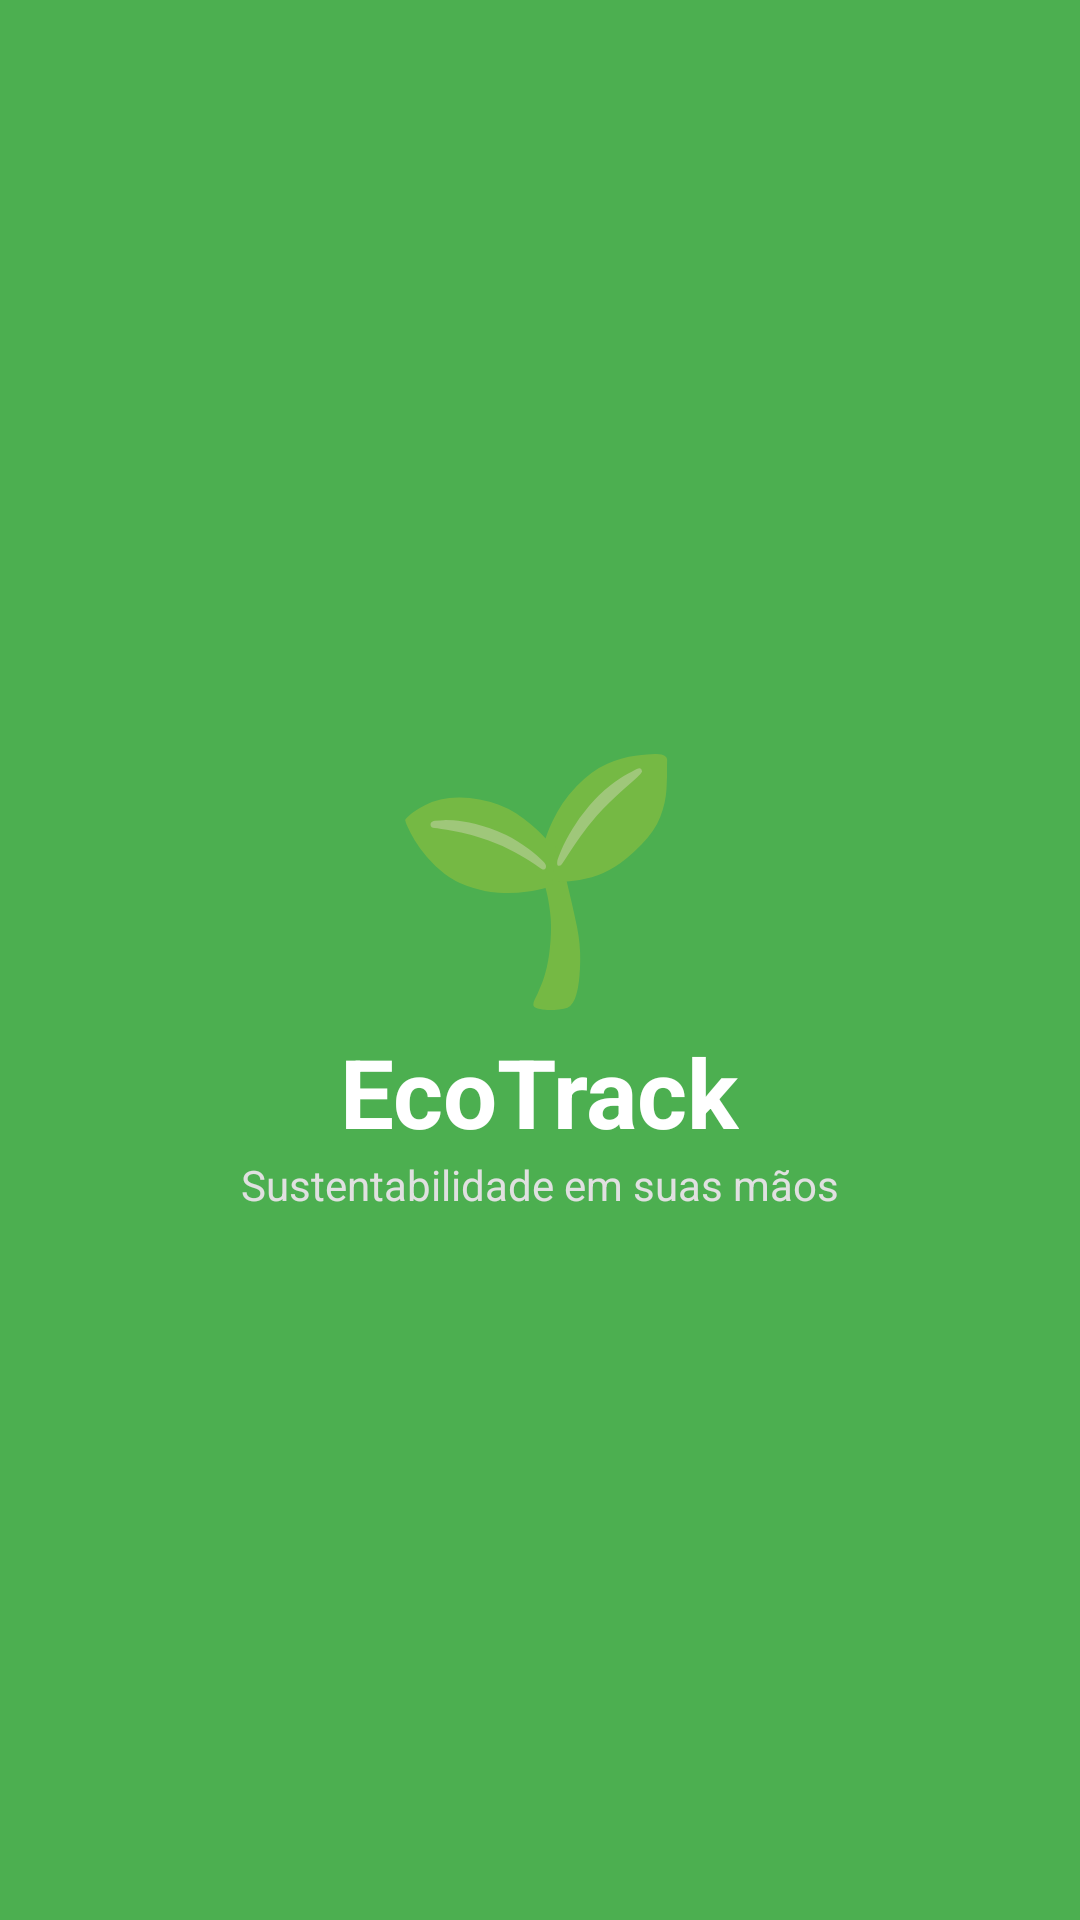

This screen was rendered from an Android layout file. Write that file and the resources it references.
<!-- AndroidManifest.xml: application theme Theme.EcoTrack -->
<!-- res/layout/activity_splash.xml -->
<?xml version="1.0" encoding="utf-8"?>
<RelativeLayout xmlns:android="http://schemas.android.com/apk/res/android"
    android:layout_width="match_parent"
    android:layout_height="match_parent"
    android:background="#4CAF50">

    <LinearLayout
        android:layout_width="wrap_content"
        android:layout_height="wrap_content"
        android:layout_centerInParent="true"
        android:orientation="vertical"
        android:gravity="center">

        <TextView
            android:layout_width="wrap_content"
            android:layout_height="wrap_content"
            android:text="🌱"
            android:textSize="80sp" />

        <TextView
            android:layout_width="wrap_content"
            android:layout_height="wrap_content"
            android:text="EcoTrack"
            android:textColor="#FFFFFF"
            android:textSize="32sp"
            android:textStyle="bold" />

        <TextView
            android:layout_width="wrap_content"
            android:layout_height="wrap_content"
            android:text="Sustentabilidade em suas mãos"
            android:textColor="#E0E0E0"
            android:textSize="14sp" />
    </LinearLayout>
</RelativeLayout>
<!-- resources referenced by this layout -->
<resources>
  <style name="Theme.EcoTrack" parent="Theme.MaterialComponents.DayNight.NoActionBar">
          <item name="colorPrimary">@color/verde_primario</item>
          <item name="colorPrimaryVariant">@color/verde_medio</item>
          <item name="colorOnPrimary">@color/branco</item>
  
          <item name="colorSecondary">@color/verde_claro</item>
          <item name="colorSecondaryVariant">@color/verde_medio</item>
          <item name="colorOnSecondary">@color/preto_texto</item>
  
          <item name="android:windowBackground">@color/fundo_tela</item>
      </style>
  <color name="verde_primario">#1B4332</color>
  <color name="verde_medio">#2D6A4F</color>
  <color name="branco">#FFFFFF</color>
  <color name="verde_claro">#52B788</color>
  <color name="preto_texto">#212529</color>
  <color name="fundo_tela">#F8F9FA</color>
</resources>
